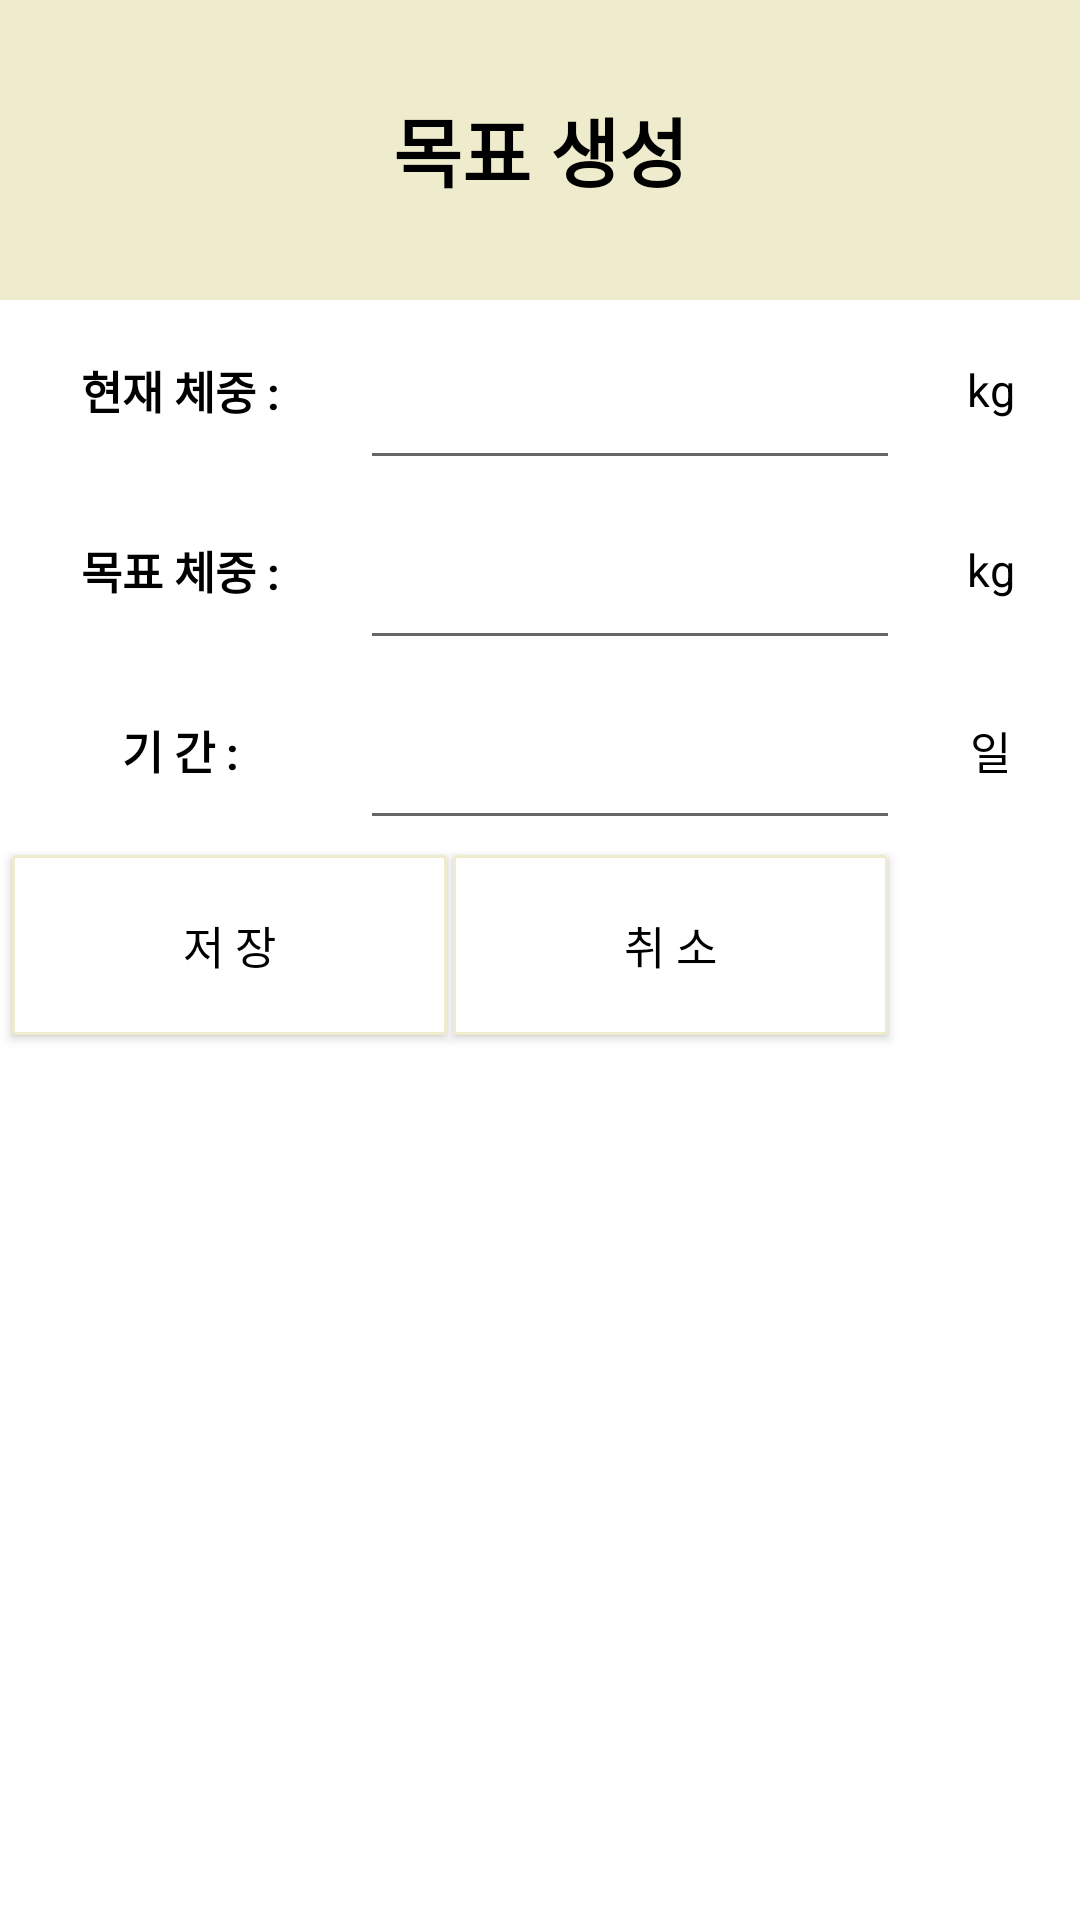

Reconstruct the res/layout file that produces this screen, plus the resources it refers to.
<!-- AndroidManifest.xml: application theme Theme.MyBodyTest1 -->
<!-- res/layout/activity_main_fragment_dialog.xml -->
<?xml version="1.0" encoding="utf-8"?>
<LinearLayout xmlns:android="http://schemas.android.com/apk/res/android"
    android:layout_width="300dp"
    android:layout_height="wrap_content"
    android:orientation="vertical">

    <TextView
        android:layout_width="match_parent"
        android:layout_height="100dp"
        android:background="#EFECCD"
        android:text="목표 생성"
        android:textSize="25sp"
        android:textColor="@color/black"
        android:textStyle="bold"
        android:gravity="center"
        android:layout_gravity="center"/>

    <TableLayout
        android:layout_width="match_parent"
        android:layout_height="wrap_content">

        <TableRow
            android:background="@drawable/under_left_rightline">
            <TextView
                android:layout_width="0dp"
                android:layout_weight="2"
                android:layout_height="60dp"
                android:text="현재 체중 :"
                android:textSize="15sp"
                android:textStyle="bold"
                android:maxLines="1"
                android:textColor="@color/black"
                android:gravity="center"
                android:layout_gravity="center" />

            <EditText
                android:id="@+id/fragment_main_dialog_nowWeight"
                android:layout_width="0dp"
                android:layout_height="60dp"
                android:layout_weight="3"
                android:gravity="center"
                android:maxLines="1"
                android:selectAllOnFocus="true"
                android:textColor="@color/black"
                android:textSize="15sp"
                android:inputType="numberDecimal"/>

            <TextView
                android:layout_width="0dp"
                android:layout_weight="1"
                android:layout_height="60dp"
                android:text="kg"
                android:textSize="15sp"
                android:maxLines="1"
                android:textColor="@color/black"
                android:gravity="center"
                android:layout_gravity="center"/>
        </TableRow>

        <TableRow
            android:background="@drawable/under_left_rightline">
            <TextView
                android:layout_width="0dp"
                android:layout_weight="2"
                android:layout_height="60dp"
                android:text="목표 체중 :"
                android:textSize="15sp"
                android:textStyle="bold"
                android:maxLines="1"
                android:textColor="@color/black"
                android:gravity="center"
                android:layout_gravity="center"/>

            <EditText
                android:layout_width="0dp"
                android:layout_weight="3"
                android:layout_height="60dp"
                android:selectAllOnFocus="true"
                android:textSize="15sp"
                android:maxLines="1"
                android:textColor="@color/black"
                android:gravity="center"
                android:id="@+id/fragment_main_dialog_targetWeight"
                android:inputType="numberDecimal"/>

            <TextView
                android:layout_width="0dp"
                android:layout_weight="1"
                android:layout_height="60dp"
                android:text="kg"
                android:textSize="15sp"
                android:maxLines="1"
                android:textColor="@color/black"
                android:gravity="center"
                android:layout_gravity="center"/>
        </TableRow>

        <TableRow
            android:background="@drawable/under_left_rightline">
            <TextView
                android:layout_width="0dp"
                android:layout_weight="2"
                android:layout_height="60dp"
                android:text="기 간 :"
                android:textSize="15sp"
                android:textStyle="bold"
                android:maxLines="1"
                android:textColor="@color/black"
                android:gravity="center"
                android:layout_gravity="center"/>

            <EditText
                android:layout_width="0dp"
                android:layout_weight="3"
                android:layout_height="60dp"
                android:selectAllOnFocus="true"
                android:textSize="15sp"
                android:maxLines="1"
                android:textColor="@color/black"
                android:gravity="center"
                android:id="@+id/fragment_main_dialog_targetDay"
                android:inputType="number"/>

            <TextView
                android:layout_width="0dp"
                android:layout_weight="1"
                android:layout_height="60dp"
                android:text="일"
                android:textSize="15sp"
                android:maxLines="1"
                android:textColor="@color/black"
                android:gravity="center"
                android:layout_gravity="center"/>
        </TableRow>

    </TableLayout>

    <LinearLayout
        android:layout_width="300dp"
        android:layout_height="70dp"
        android:orientation="horizontal"
        android:background="@drawable/under_left_rightline">

        <androidx.appcompat.widget.AppCompatButton
            android:layout_width="145dp"
            android:layout_height="60dp"
            android:layout_gravity="center"
            android:layout_marginLeft="4dp"
            android:layout_marginRight="2dp"
            android:background="@drawable/foodmenu_dialog_button_background"
            android:gravity="center"
            android:text="저 장"
            android:textColor="@color/black"
            android:textSize="15sp"
            android:id="@+id/fragment_main_dialog_save"/>

        <androidx.appcompat.widget.AppCompatButton
            android:layout_width="145dp"
            android:layout_height="60dp"
            android:layout_gravity="center"
            android:layout_marginRight="4dp"
            android:background="@drawable/foodmenu_dialog_button_background"
            android:gravity="center"
            android:text="취 소"
            android:textColor="@color/black"
            android:textSize="15sp"
            android:id="@+id/fragment_main_dialog_cancel"/>
    </LinearLayout>

</LinearLayout>
<!-- resources referenced by this layout -->
<resources>
  <color name="black">#FF000000</color>
  <!-- drawable foodmenu_dialog_button_background (drawable) -->
  <?xml version="1.0" encoding="utf-8"?>
  <shape xmlns:android="http://schemas.android.com/apk/res/android"
      android:shape="rectangle">
  
      <size
          android:width="145dp"
          android:height="60dp"/>
      <corners
          android:radius="1dp"/>
      <stroke
          android:width="1dp"
          android:color="#EFECCD"/>
      <solid
          android:color="@color/white"/>
  
  </shape>
  <style name="Theme.MyBodyTest1" parent="Theme.MaterialComponents.Light.NoActionBar">
          
          <item name="colorPrimary">@color/purple_500</item>
          <item name="colorPrimaryVariant">@color/cardview_dark_background</item>
          <item name="colorOnPrimary">@color/white</item>
          
          <item name="colorSecondary">@color/teal_200</item>
          <item name="colorSecondaryVariant">@color/teal_700</item>
          <item name="colorOnSecondary">@color/black</item>
          
          <item name="android:statusBarColor" tools:targetApi="l">?attr/colorPrimaryVariant</item>
          
      </style>
  <color name="white">#FFFFFFFF</color>
  <color name="purple_500">#FF6200EE</color>
  <color name="teal_200">#FF03DAC5</color>
  <color name="teal_700">#FF018786</color>
</resources>
